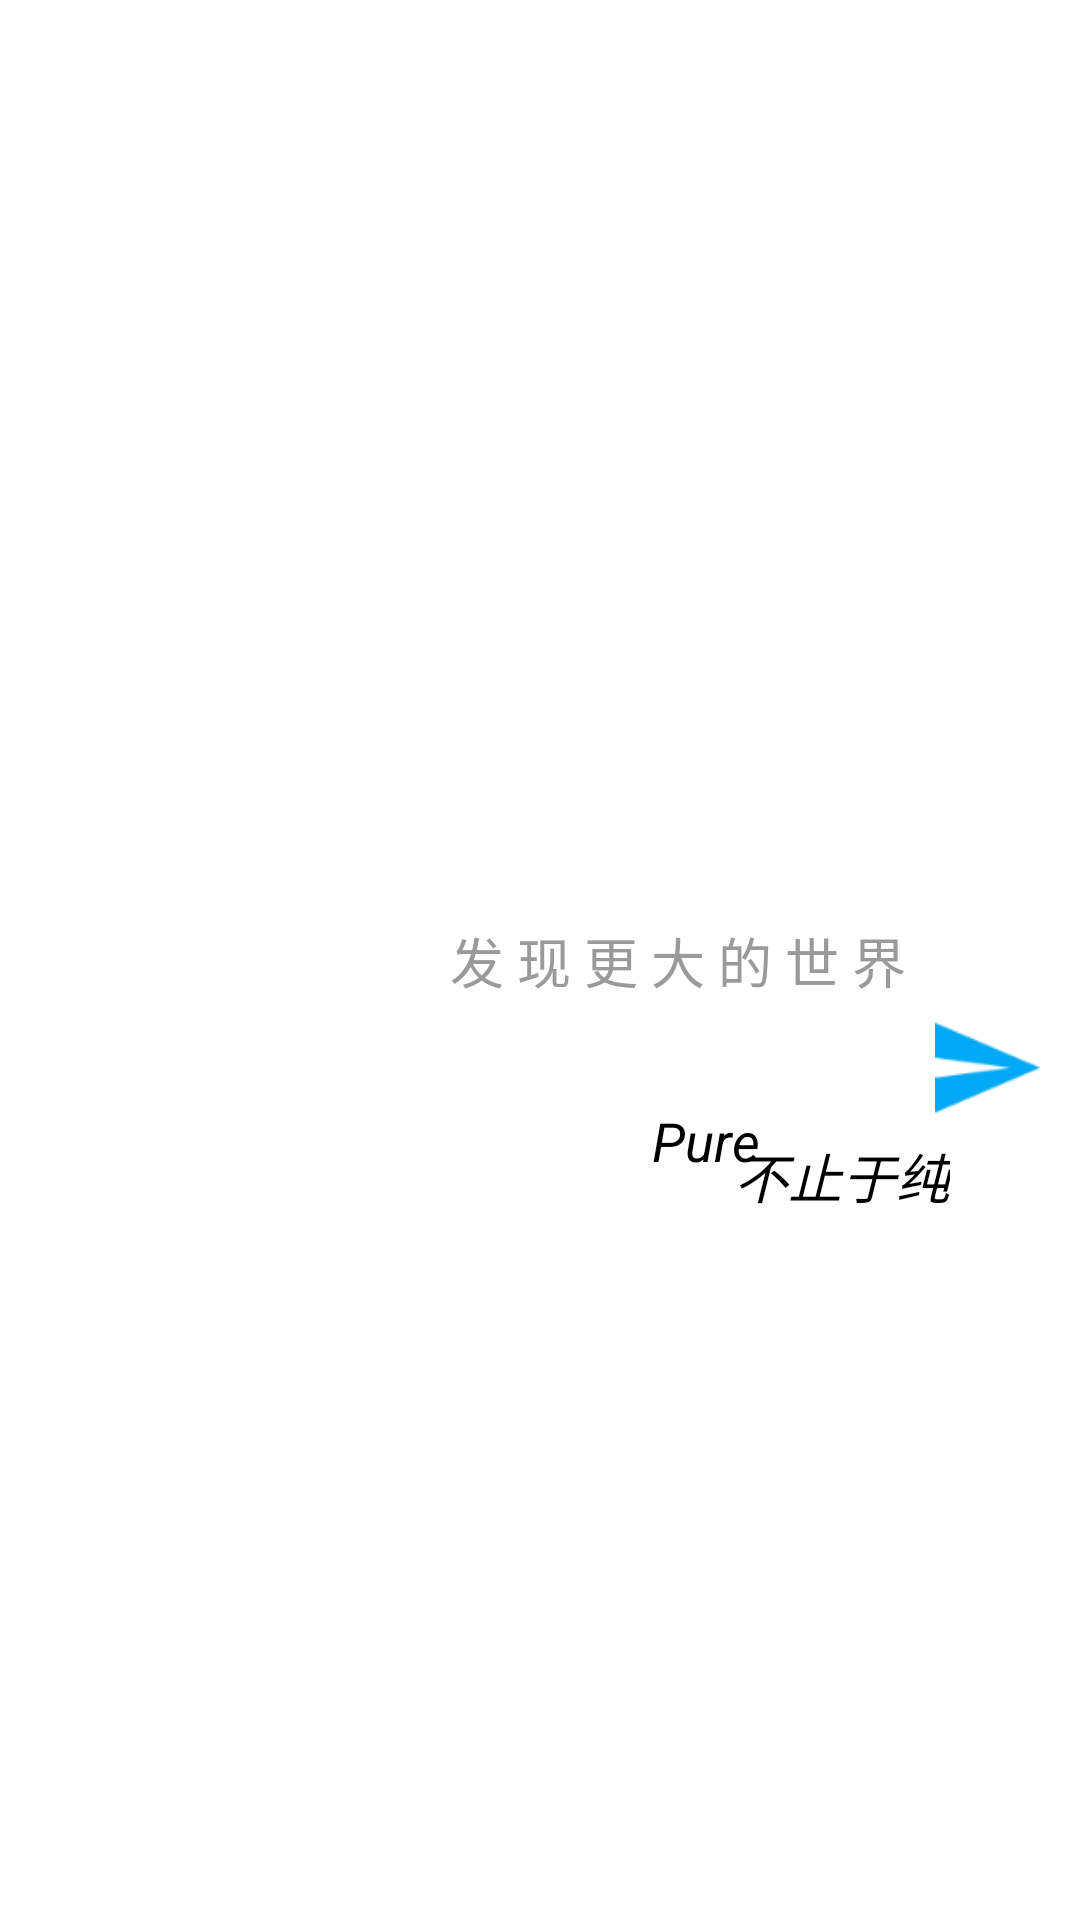

Layout XML and referenced resources for this Android screen:
<!-- AndroidManifest.xml: application theme AppTheme -->
<!-- res/layout/activity_splash.xml -->
<?xml version="1.0" encoding="utf-8"?>
<android.support.constraint.ConstraintLayout xmlns:android="http://schemas.android.com/apk/res/android"
    xmlns:app="http://schemas.android.com/apk/res-auto"
    xmlns:tools="http://schemas.android.com/tools"
    android:layout_width="match_parent"
    android:layout_height="match_parent"
    android:background="#FFFFFF"
    tools:context=".activity.SplashActivity">


    <ImageView
        android:id="@+id/imageView2"
        android:layout_width="80dp"
        android:layout_height="80dp"
        android:layout_marginStart="8dp"
        android:layout_marginLeft="8dp"
        android:layout_marginTop="8dp"
        android:layout_marginEnd="8dp"
        android:layout_marginRight="8dp"
        android:layout_marginBottom="8dp"
        app:layout_constraintBottom_toBottomOf="parent"
        app:layout_constraintEnd_toEndOf="parent"
        app:layout_constraintHorizontal_bias="0.18"
        app:layout_constraintStart_toStartOf="parent"
        app:layout_constraintTop_toTopOf="parent"
        app:srcCompat="@drawable/account_ic_zh_auth" />

    <TextView
        android:id="@+id/textView"
        android:layout_width="wrap_content"
        android:layout_height="wrap_content"
        android:layout_marginStart="8dp"
        android:layout_marginLeft="8dp"
        android:layout_marginEnd="8dp"
        android:layout_marginRight="8dp"
        android:text="发 现 更 大 的 世 界"
        android:textColor="#9A9A9A"
        android:textSize="18sp"
        app:layout_constraintBottom_toBottomOf="@+id/imageView2"
        app:layout_constraintEnd_toEndOf="parent"
        app:layout_constraintHorizontal_bias="0.11"
        app:layout_constraintStart_toEndOf="@+id/imageView2"
        app:layout_constraintTop_toTopOf="@+id/imageView2" />

    <TextView
        android:id="@+id/splash_2"
        android:animateLayoutChanges="true"
        android:layout_width="wrap_content"
        android:layout_height="wrap_content"
        android:layout_marginStart="8dp"
        android:layout_marginLeft="8dp"
        android:layout_marginTop="8dp"
        android:layout_marginEnd="8dp"
        android:layout_marginRight="8dp"
        android:layout_marginBottom="8dp"
        android:text="不止于纯"
        android:textColor="#000000"
        android:textSize="18sp"
        android:textStyle="italic"
        app:layout_constraintBottom_toBottomOf="parent"
        app:layout_constraintEnd_toEndOf="parent"
        app:layout_constraintHorizontal_bias="0.87"
        app:layout_constraintStart_toStartOf="parent"
        app:layout_constraintTop_toTopOf="parent"
        app:layout_constraintVertical_bias="0.62" />

    <TextView
        android:id="@+id/splash_1"
        android:animateLayoutChanges="true"
        android:layout_width="wrap_content"
        android:layout_height="wrap_content"
        android:layout_marginStart="8dp"
        android:layout_marginLeft="8dp"
        android:layout_marginTop="8dp"
        android:layout_marginEnd="8dp"
        android:layout_marginRight="8dp"
        android:layout_marginBottom="8dp"
        android:text="Pure"
        android:textColor="#000000"
        android:textSize="18sp"
        android:textStyle="italic"
        app:layout_constraintBottom_toBottomOf="parent"
        app:layout_constraintEnd_toEndOf="parent"
        app:layout_constraintHorizontal_bias="0.68"
        app:layout_constraintStart_toStartOf="parent"
        app:layout_constraintTop_toBottomOf="@+id/imageView2"
        app:layout_constraintVertical_bias="0.0" />

    <ProgressBar
        android:layout_width="35dp"
        android:layout_height="35dp"
        android:layout_marginStart="8dp"
        android:layout_marginLeft="8dp"
        android:layout_marginTop="8dp"
        android:layout_marginEnd="8dp"
        android:layout_marginRight="8dp"
        android:layout_marginBottom="8dp"
        android:indeterminate="true"
        android:indeterminateDrawable="@drawable/loading"
        app:layout_constraintBottom_toBottomOf="parent"
        app:layout_constraintEnd_toEndOf="parent"
        app:layout_constraintHorizontal_bias="0.25"
        app:layout_constraintStart_toEndOf="@+id/textView"
        app:layout_constraintTop_toTopOf="parent"
        app:layout_constraintVertical_bias="0.56" />
</android.support.constraint.ConstraintLayout>
<!-- resources referenced by this layout -->
<resources>
  <!-- drawable loading (drawable) -->
  <?xml version="1.0" encoding="UTF-8"?>
  <animation-list android:oneshot="false"
      xmlns:android="http://schemas.android.com/apk/res/android">
      <item android:duration="60" android:drawable="@drawable/ic_progress_bar60" />
      <item android:duration="60" android:drawable="@drawable/ic_progress_bar56" />
      <item android:duration="60" android:drawable="@drawable/ic_progress_bar52" />
      <item android:duration="60" android:drawable="@drawable/ic_progress_bar48" />
      <item android:duration="60" android:drawable="@drawable/ic_progress_bar44" />
      <item android:duration="60" android:drawable="@drawable/ic_progress_bar40" />
      <item android:duration="60" android:drawable="@drawable/ic_progress_bar36" />
      <item android:duration="60" android:drawable="@drawable/ic_progress_bar32" />
      <item android:duration="60" android:drawable="@drawable/ic_progress_bar36" />
      <item android:duration="60" android:drawable="@drawable/ic_progress_bar40" />
      <item android:duration="60" android:drawable="@drawable/ic_progress_bar44" />
      <item android:duration="60" android:drawable="@drawable/ic_progress_bar48" />
      <item android:duration="60" android:drawable="@drawable/ic_progress_bar52" />
      <item android:duration="60" android:drawable="@drawable/ic_progress_bar56" />
  </animation-list>
  <style name="AppTheme" parent="Theme.AppCompat.NoActionBar">
          
          <item name="colorPrimary">@color/colorPrimary</item>
          <item name="colorPrimaryDark">@color/colorPrimaryDark</item>
          <item name="colorAccent">@color/colorAccent</item>
      </style>
  <!-- drawable ic_progress_bar60: png bitmap (drawable, 4345 bytes) -->
  <!-- drawable ic_progress_bar56: png bitmap (drawable, 3416 bytes) -->
  <!-- drawable ic_progress_bar52: png bitmap (drawable, 3287 bytes) -->
  <!-- drawable ic_progress_bar48: png bitmap (drawable, 2912 bytes) -->
  <!-- drawable ic_progress_bar44: png bitmap (drawable, 2946 bytes) -->
  <!-- drawable ic_progress_bar40: png bitmap (drawable, 2784 bytes) -->
  <!-- drawable ic_progress_bar36: png bitmap (drawable, 2400 bytes) -->
  <!-- drawable ic_progress_bar32: png bitmap (drawable, 2810 bytes) -->
  <color name="colorPrimary">#008577</color>
  <color name="colorPrimaryDark">#00574B</color>
  <color name="colorAccent">#000000</color>
</resources>
